Photos from the image-classification dataset "random-5500-0.8" in the GitHub repository levshuster/whale-detection. Its 2 classes are: no whale, whale present.

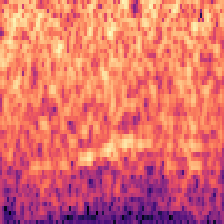
Label: whale present

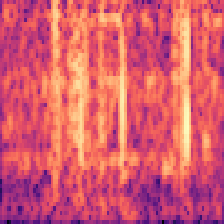
Label: no whale

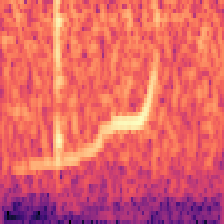
Label: no whale

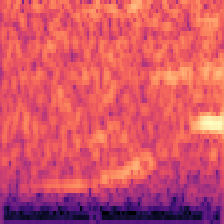
Label: whale present

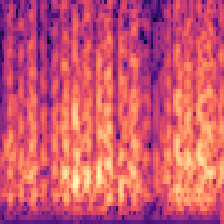
Label: no whale

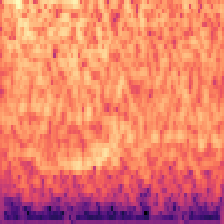
Label: whale present
